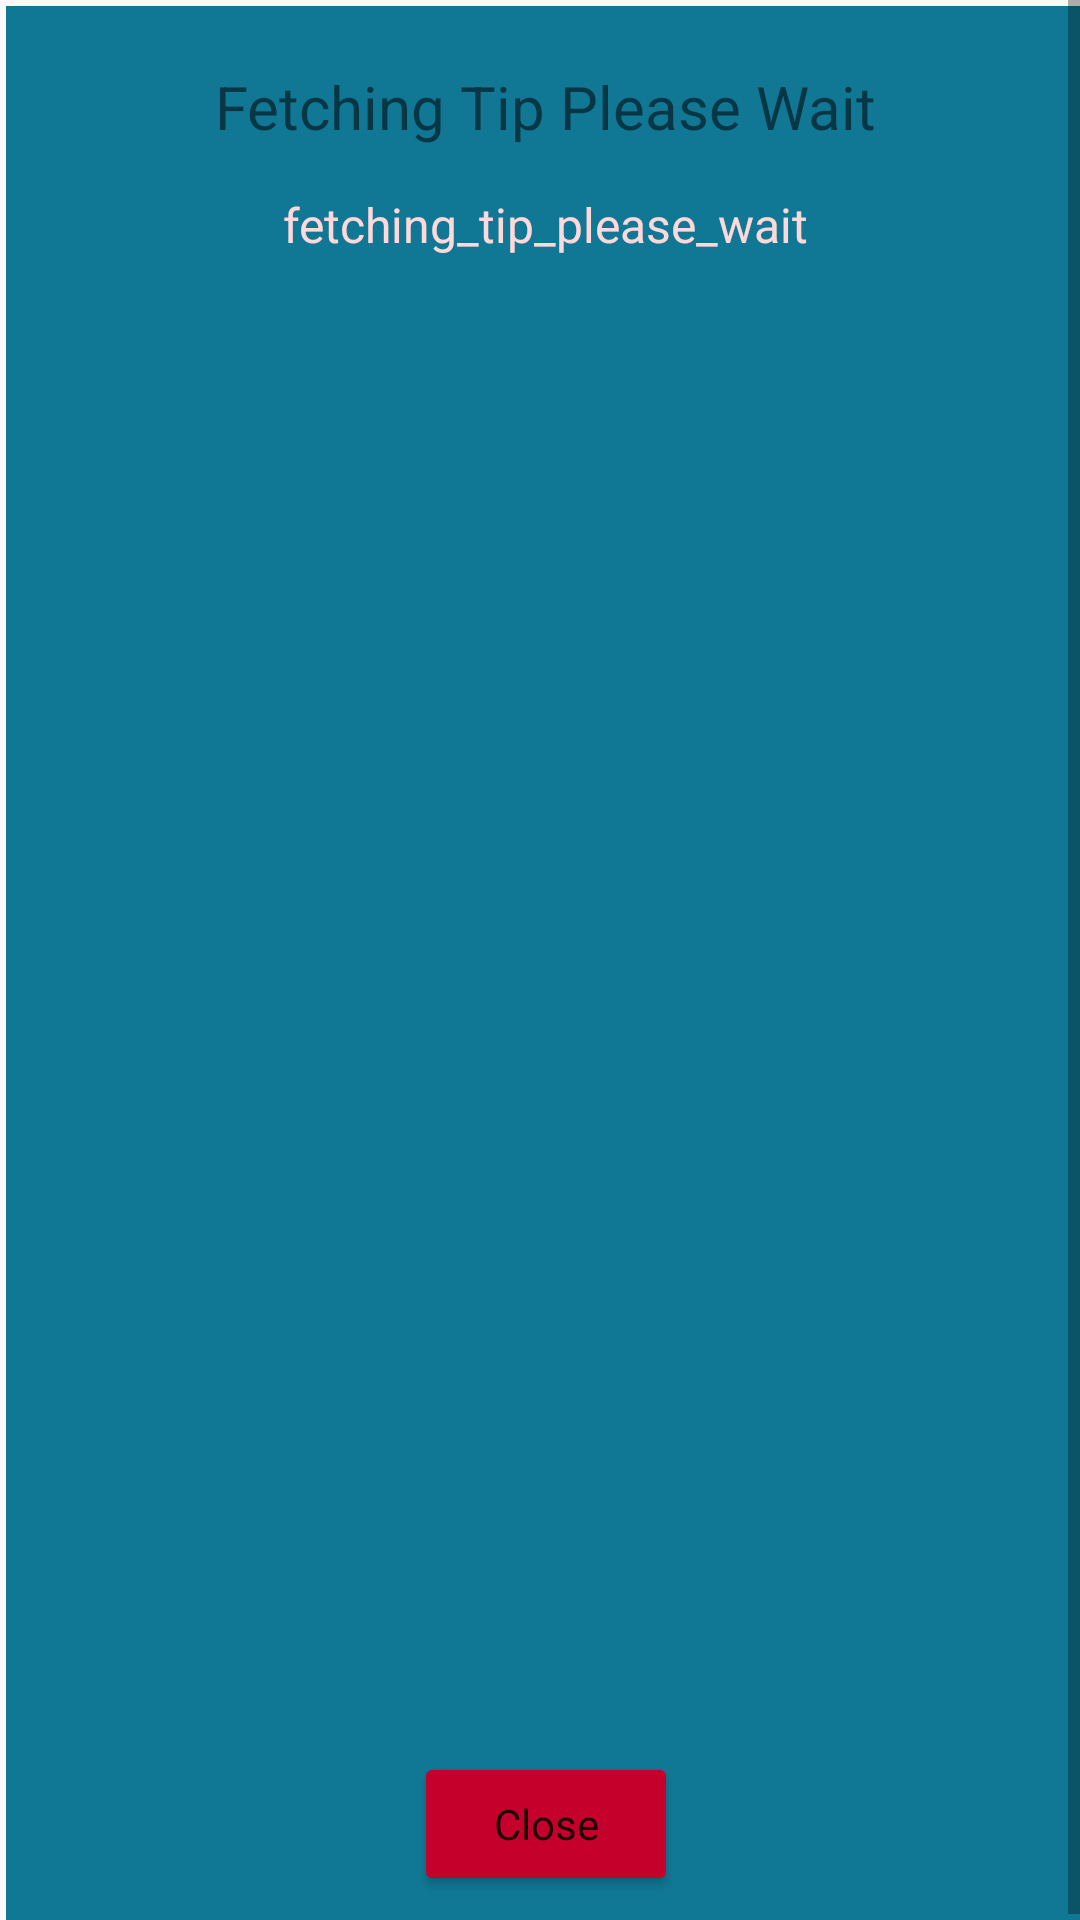

Produce the Android XML layout that renders to this screen, including the resource entries it uses.
<!-- AndroidManifest.xml: application theme AppTheme -->
<!-- res/layout/activity_popup_tips.xml -->
<?xml version="1.0" encoding="utf-8"?>
<ScrollView
    xmlns:android="http://schemas.android.com/apk/res/android"
    xmlns:tools="http://schemas.android.com/tools"
    android:layout_width="match_parent"
    android:layout_height="match_parent"
    android:fillViewport="true" >

    <RelativeLayout xmlns:android="http://schemas.android.com/apk/res/android"
        xmlns:tools="http://schemas.android.com/tools"
        android:layout_width="match_parent"
        android:layout_height="match_parent"
        android:layout_margin="2dp"
        android:background="#107895"
        android:padding="10dp"
        tools:context="team_uganda.ieltsassistor.PopupTips">


        <TextView
            android:id="@+id/popUpTipsTitle"
            android:layout_width="wrap_content"
            android:layout_height="wrap_content"
            android:layout_alignParentTop="true"
            android:layout_centerHorizontal="true"
            android:layout_marginTop="10dp"
            android:text="@string/fetching_tip_please_wait"
            android:textColor="@color/common_google_signin_btn_text_dark_default"
            android:textSize="20sp" />

        <TextView
            android:id="@+id/popUpTipsBody"
            android:layout_width="wrap_content"
            android:layout_height="wrap_content"
            android:layout_below="@+id/popUpTipsTitle"
            android:layout_centerHorizontal="true"
            android:layout_marginTop="15dp"
            android:lineSpacingMultiplier="1.1"
            android:text="fetching_tip_please_wait"
            android:textColor="#ffd9da"
            android:textSize="16sp" />

        <Button
            android:id="@+id/buttonClose"
            style="@style/Widget.AppCompat.Button.Colored"
            android:layout_width="wrap_content"
            android:layout_height="wrap_content"
            android:layout_alignParentBottom="true"
            android:layout_centerHorizontal="true"
            android:text="Close"
            android:textAppearance="@style/TextAppearance.AppCompat.Body1" />
    </RelativeLayout>

</ScrollView>
<!-- resources referenced by this layout -->
<resources>
  <string name="fetching_tip_please_wait">Fetching Tip Please Wait</string>
  <style name="AppTheme" parent="Theme.AppCompat.Light.NoActionBar">
          
          <item name="colorPrimary">@color/colorPrimary</item>
          <item name="colorPrimaryDark">#c5002b</item>
          <item name="colorAccent">@color/colorSplash</item>
      </style>
  <color name="colorPrimary">#4e7f84</color>
  <color name="colorSplash">#c5002b</color>
</resources>
